Run: headless pygame with SDL's dummy video driver; simulated clock (each Clock.tick advances the game by its frame time, no real sleeping); random seed 0; keys injected as events and as key.get_pressed() state; no mouse input.
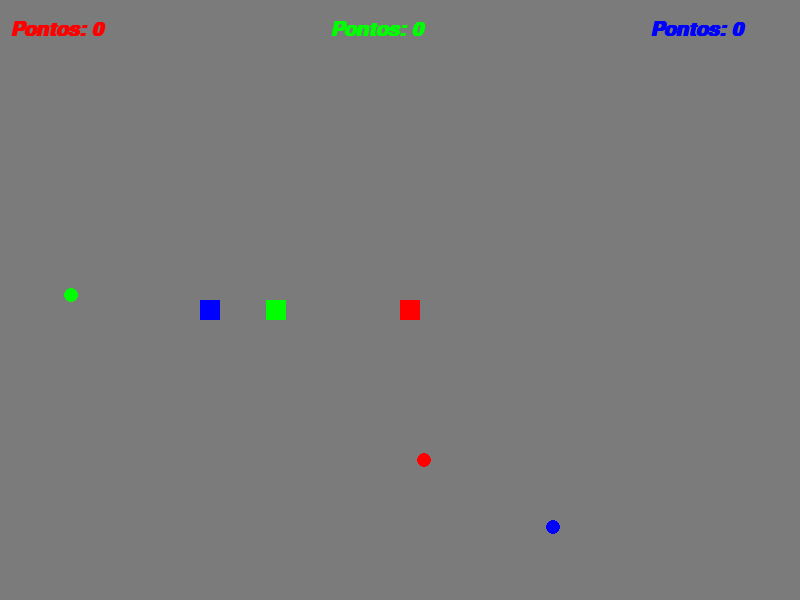
Frame 1 of 4 · flips 1–60 · no input
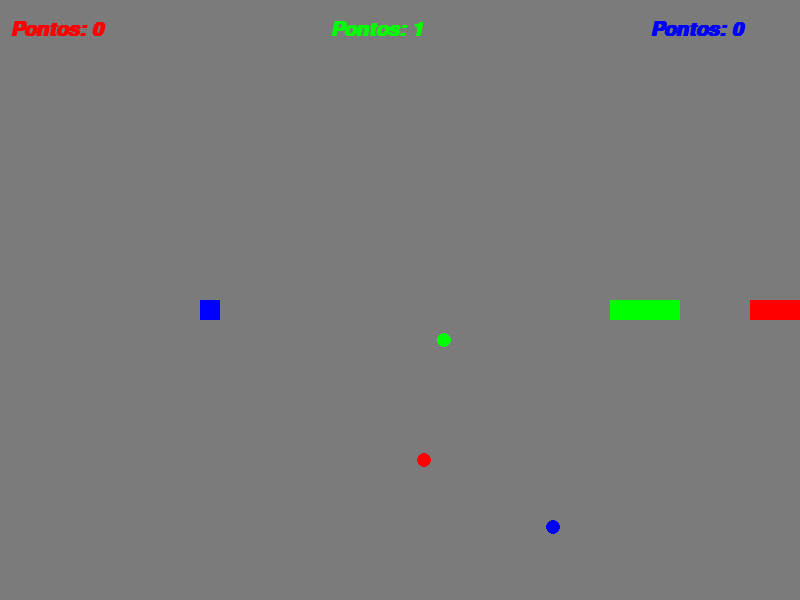
Frame 2 of 4 · flips 61–180 · tapped SPACE, RETURN · held RIGHT (→), D
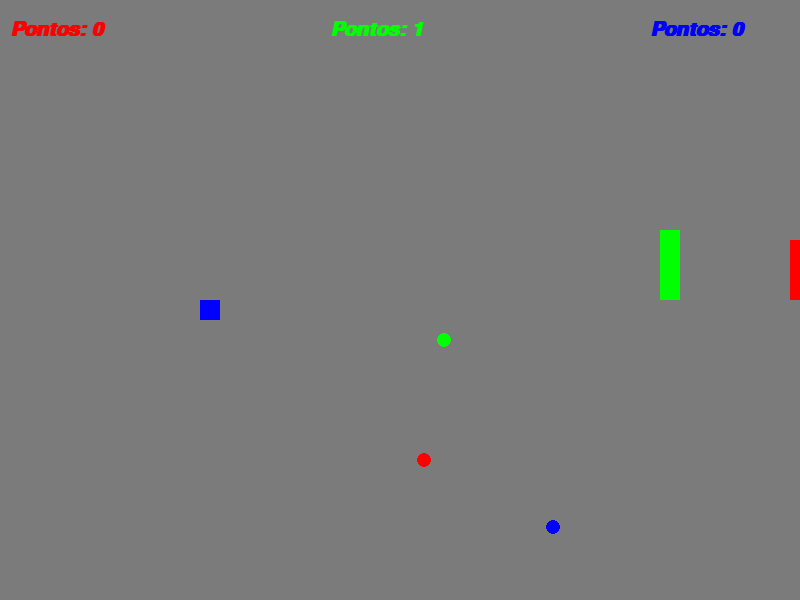
Frame 3 of 4 · flips 181–300 · held DOWN (↓), S
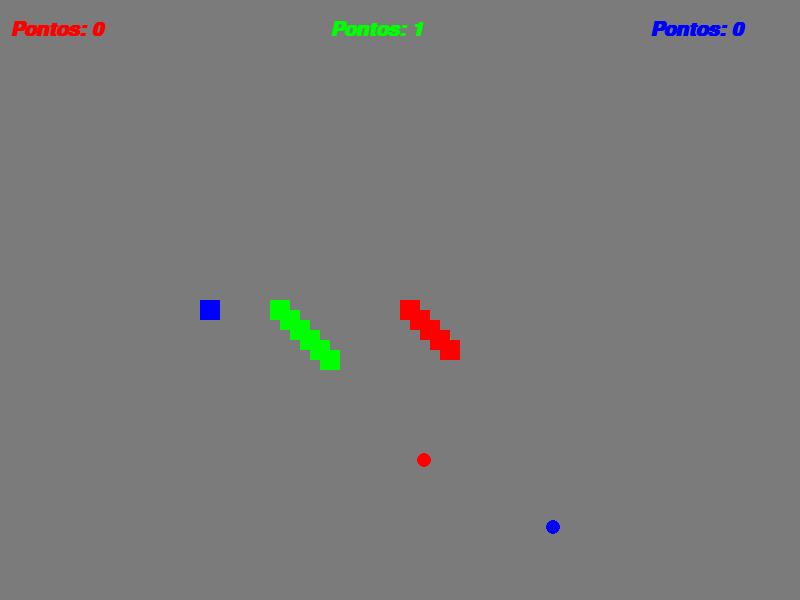
Frame 4 of 4 · flips 301–420 · held LEFT (←), A, UP (↑), W

The pygame program that drew these frames:

import pygame
from pygame.locals import *
from sys import exit
from random import randint
 
pygame.init()

largura = 800
altura = 600

x = int(largura/2)
y = int(altura/2)
 
t = int(largura/3) 
h = int(altura/2) 

w = int(largura/4) 
z = int(altura/2)

Xcolisor = randint(30, largura)
Ycolisor = randint(30, altura)

Tcolisor = randint(30, largura)
Hcolisor = randint(30, altura)

Wcolisor = randint(30, largura)
Zcolisor = randint(30, altura)

tela = pygame.display.set_mode((largura, altura))
relogio = pygame.time.Clock()
fonte = pygame.font.SysFont('arial', 30 , True, True)
velocidade = 10
tamanho = 20
tamanhoCircle = 7
tamanhoInicial1 = tamanhoInicial2 = tamanhoInicial3 = 5

ponto1 = ponto2 = ponto3 = 0

CINZA = (123,123,123)
RED = (255,0,0)
GREEN = (0,255,0)
BLUE = (0,0,255)
BLACK = (0,0,0)

posicao1 = []
posicao2 = []
posicao3 = []

def Tam(posicao1, posicao2, posicao3):
    for XeY in posicao1:
        player1 = pygame.draw.rect(tela, RED, (XeY[0], XeY[1], tamanho, tamanho))
    for TeH in posicao2:
        player2 = pygame.draw.rect(tela, GREEN, (TeH[0], TeH[1], tamanho, tamanho))
    for WeZ in posicao3:
        player3 = pygame.draw.rect(tela, BLUE, (WeZ[0], WeZ[1], tamanho, tamanho))

while True:
    t1 = (f'Pontos: {ponto1}')
    t2 = (f'Pontos: {ponto2}')
    t3 = (f'Pontos: {ponto3}')
    tf1 = fonte.render(t1, True, RED)
    tf2 = fonte.render(t2, True, GREEN)
    tf3 = fonte.render(t3, True, BLUE)
    relogio.tick(30)
    tela.fill(CINZA)
    for event in pygame.event.get():
        if event.type == QUIT:
            pygame.quit()
            exit()
   #players 
    player1 = pygame.draw.rect(tela, RED, (x, y , tamanho, tamanho))
    player2 = pygame.draw.rect(tela, GREEN, (t, h , tamanho, tamanho))
    player3 = pygame.draw.rect(tela, BLUE, (w, z , tamanho, tamanho))

    colisor1 = pygame.draw.circle(tela, RED , (Xcolisor, Ycolisor), tamanhoCircle)
    colisor2 = pygame.draw.circle(tela, GREEN , (Tcolisor, Hcolisor), tamanhoCircle)
    colisor3 = pygame.draw.circle(tela, BLUE , (Wcolisor, Zcolisor), tamanhoCircle)

    if pygame.key.get_pressed()[K_a]:
        x -= velocidade
    if pygame.key.get_pressed()[K_d]:
        x += velocidade
    if pygame.key.get_pressed()[K_w]:
        y -= velocidade
    if pygame.key.get_pressed()[K_s]:
        y += velocidade

    if pygame.key.get_pressed()[K_LEFT]:
        t -= velocidade
    if pygame.key.get_pressed()[K_RIGHT]:
        t += velocidade
    if pygame.key.get_pressed()[K_UP]:
        h -= velocidade
    if pygame.key.get_pressed()[K_DOWN]:
        h += velocidade

    if pygame.key.get_pressed()[K_j]:
        w -= velocidade
    if pygame.key.get_pressed()[K_l]:
        w += velocidade
    if pygame.key.get_pressed()[K_i]:
        z -= velocidade
    if pygame.key.get_pressed()[K_k]:
        z += velocidade

    if player1.colliderect(colisor1):
        Xcolisor = randint(30, largura)
        Ycolisor = randint(30, altura)
        ponto1 += 1
        tamanhoInicial1 += 1
    if player2.colliderect(colisor2):
        Tcolisor = randint(30, largura)
        Hcolisor = randint(30, altura)
        ponto2 += 1
        tamanhoInicial2 += 1
    if player3.colliderect(colisor3):
        Wcolisor = randint(30, largura)
        Zcolisor = randint(30, altura)
        ponto3 += 1
        tamanhoInicial3 += 1

    if x < 0:
        x = largura
    if x > largura:
        x = 0
    if y < 0:
        y = altura
    if y > altura:
        y = 0

    if t < 0:
        t = largura
    if t > largura:
        t = 0
    if h < 0:
        h = altura
    if h > altura:
        h = 0

    if w < 0:
        w = largura
    if w > largura:
        w = 0
    if z < 0:
        z = altura
    if z > altura:
        z = 0

    #listas
    lista1 = []
    lista1.append(x)
    lista1.append(y)
    lista2 = []
    lista2.append(t)
    lista2.append(h)
    lista3 = []
    lista3.append(w)
    lista3.append(z)

    posicao1.append(lista1)
    posicao2.append(lista2)
    posicao3.append(lista3)

    if len(posicao1) > tamanhoInicial1:
        del posicao1[0]
    if len(posicao2) > tamanhoInicial2:
        del posicao2[0]
    if len(posicao3) > tamanhoInicial3:
        del posicao3[0]

    Tam(posicao1, posicao2, posicao3)

    tela.blit(tf1, (10,20))
    tela.blit(tf2, (330,20))
    tela.blit(tf3, (650,20))

    pygame.display.flip()
